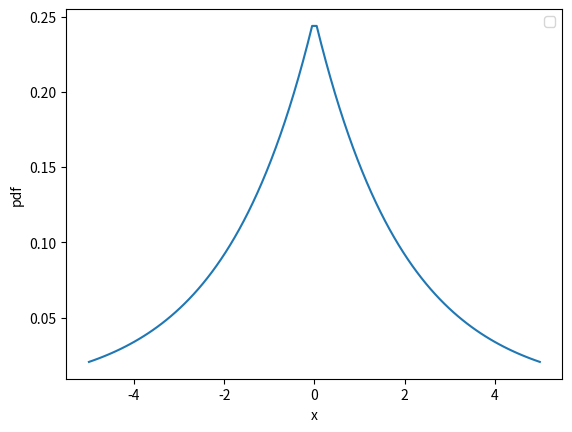

Reproduce this figure in Python. (Note: this script raises an exception after producing the figure.)
import matplotlib.pyplot as plt
import math
import numpy as np
from pylab import mpl      # 显示中文
from scipy import stats
# x = np.arange(-10, 10, 0.01) # 生成一个 [-10, 10] 之间差值为 0.01 的等差数列，代表图像中的 x axis
# y = []
# for num in x:
#     if num <= 0 :
#         y.append(0)
#     else:
#         y.append(num)
#
# plt.title('ReLU Function')
# plt.xlabel('z')
# plt.ylabel('ReLU(z)')
# plt.plot(x, y,color='#191970')
# plt.show()

x = np.linspace(-5,5,100)
y1 = stats.laplace.pdf(x)
y2 = stats.laplace.pdf(x,loc=0.0,scale=2.)
y3 = stats.laplace.pdf(x,loc=1.0,scale=2.)
plt.xlabel('x')
plt.ylabel('pdf')
#plt.plot(x,y1,label='u=0;r=1')
plt.plot(x,y2)
#plt.plot(x,y3)
plt.legend()
plt.savefig('D:/test1.jpg', dpi=700)